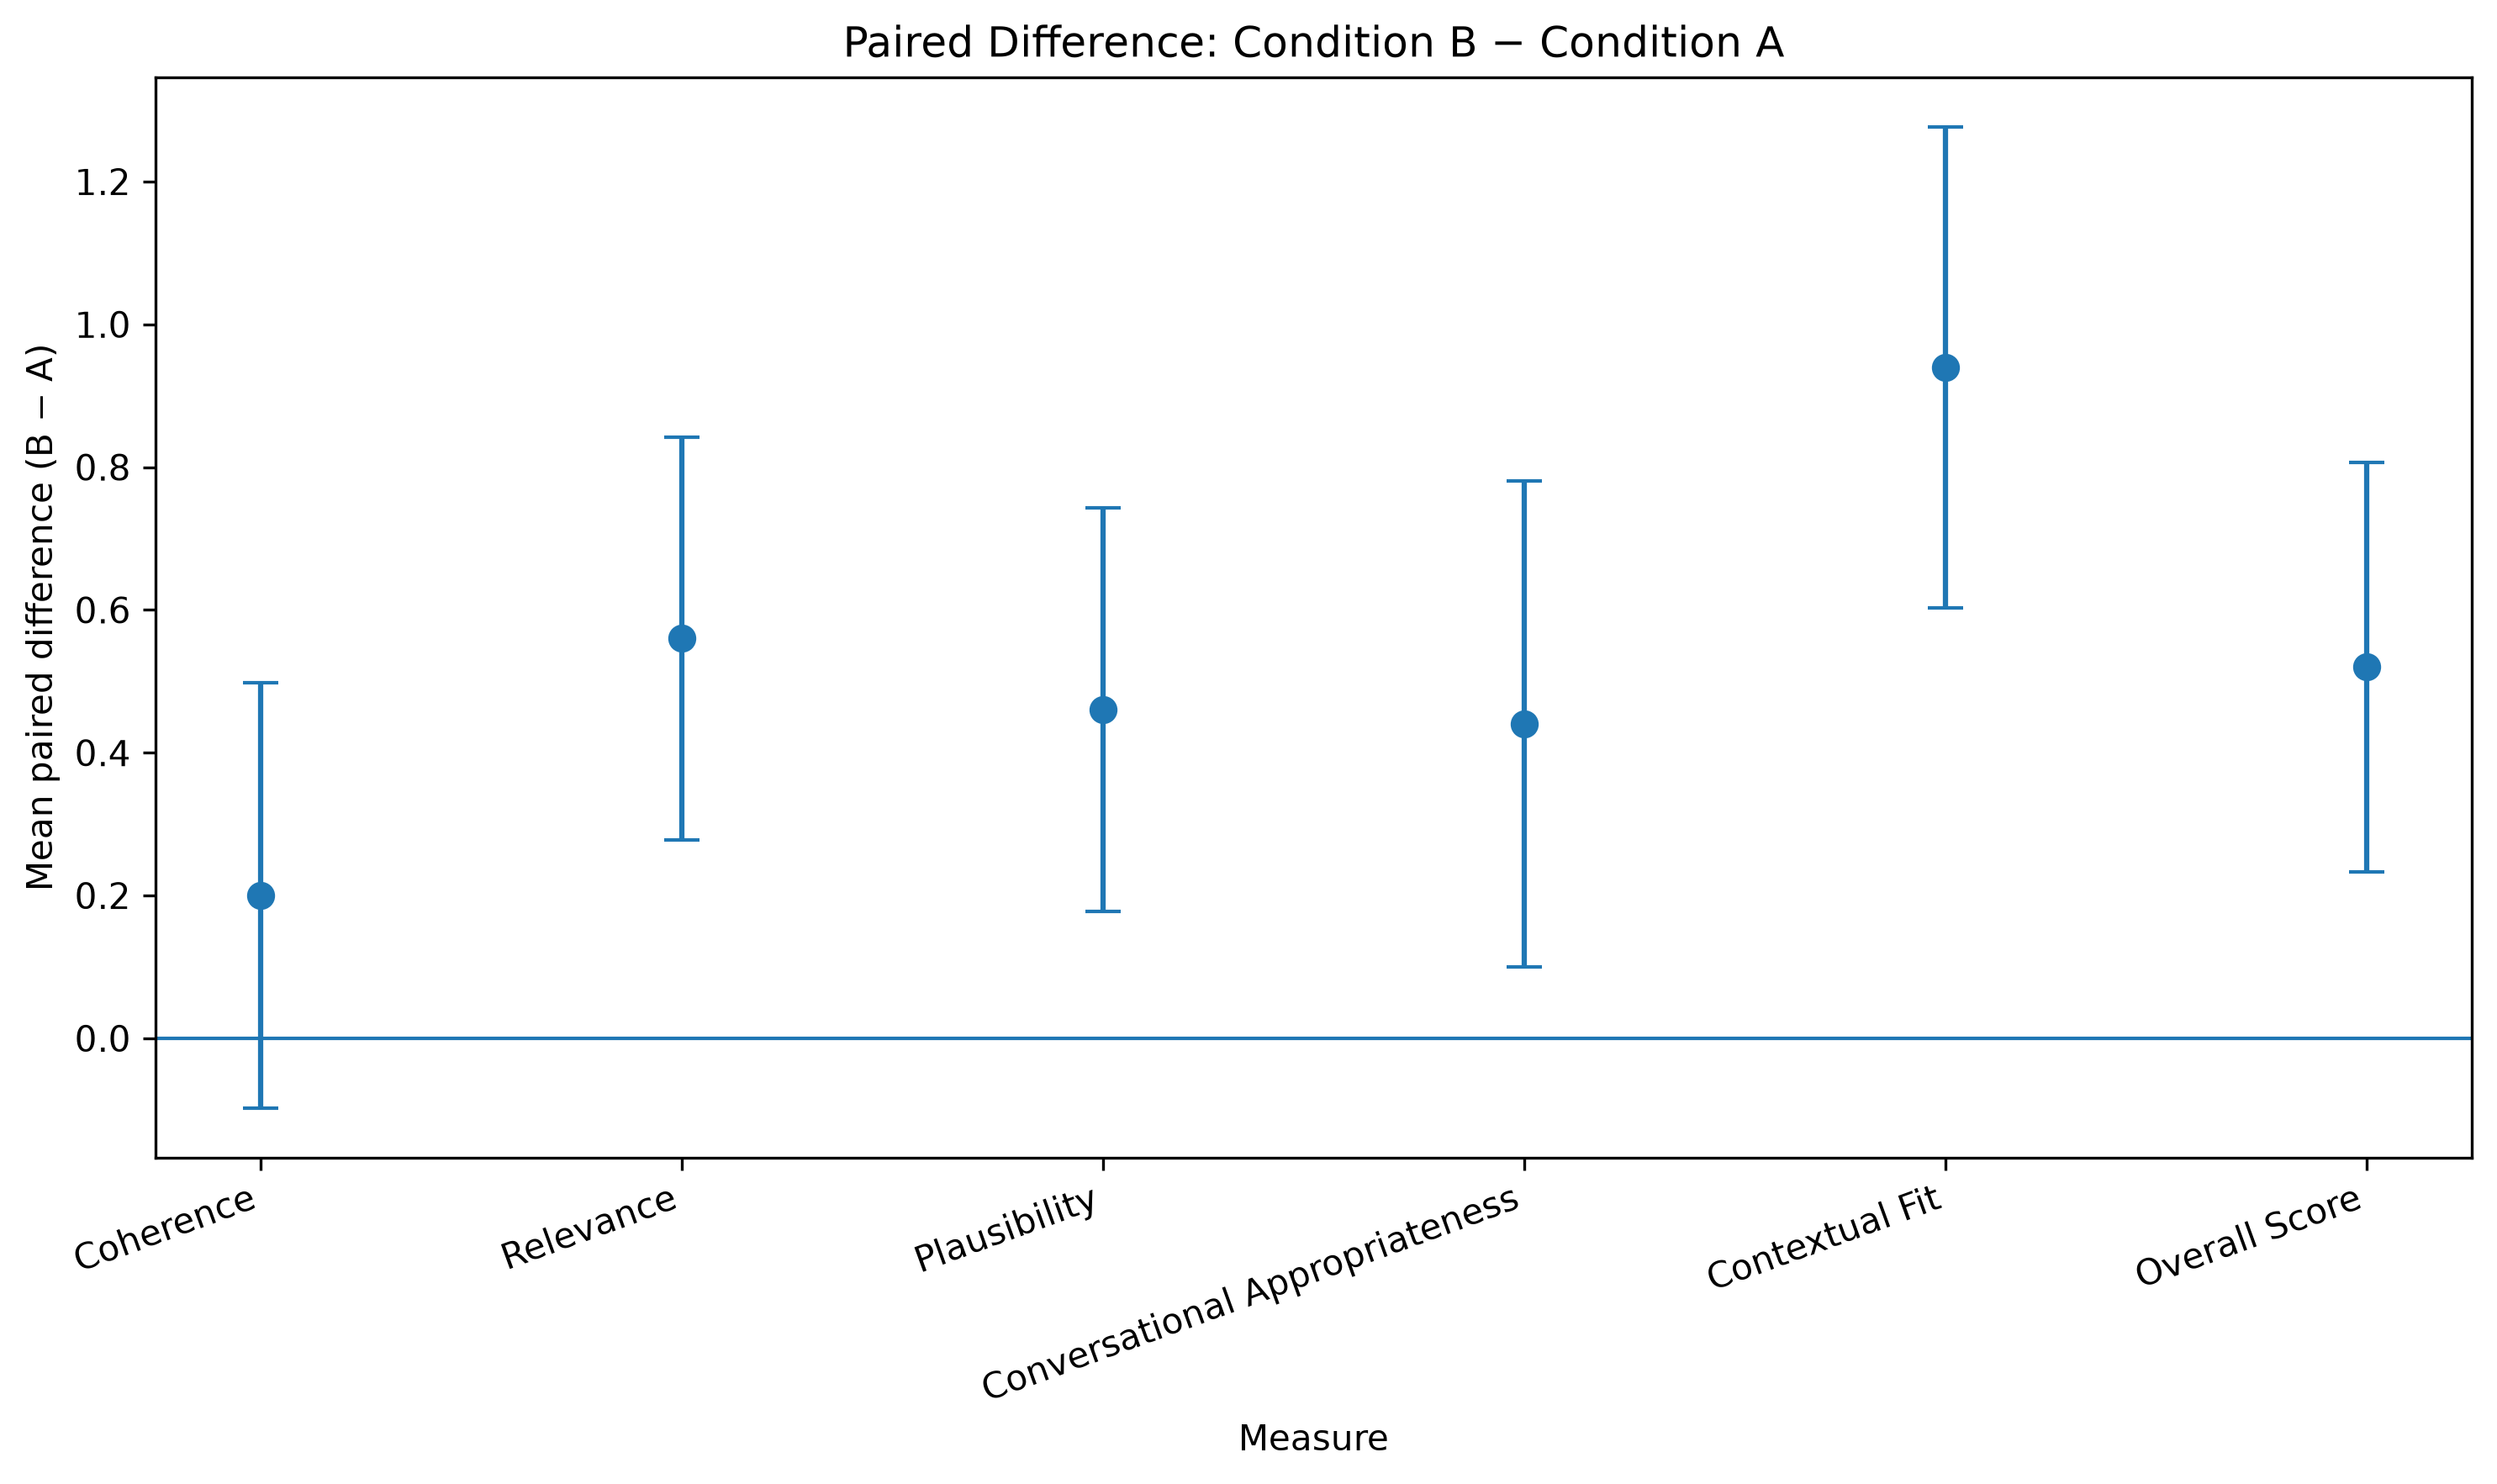

Data behind this chart, as committed beside it:
Conversation ID, A_coherence, B_coherence, B_minus_A_coherence, A_relevance, B_relevance, B_minus_A_relevance, A_plausibility, B_plausibility, B_minus_A_plausibility, A_conversational_appropriateness, B_conversational_appropriateness, B_minus_A_conversational_appropriateness, A_contextual_fit, B_contextual_fit, B_minus_A_contextual_fit, A_Overall, B_Overall, B_minus_A_Overall
9bzgsc, 5.0, 4.0, -1.0, 4.0, 3.0, -1.0, 4.0, 4.0, 0.0, 4.0, 3.0, -1.0, 3.0, 3.0, 0.0, 4.0, 3.4, -0.6
9c2b2l, 3.0, 5.0, 2.0, 3.0, 5.0, 2.0, 3.0, 5.0, 2.0, 3.0, 5.0, 2.0, 2.0, 5.0, 3.0, 2.8, 5.0, 2.2
9cm42g, 4.0, 4.0, 0.0, 4.0, 4.0, 0.0, 4.0, 3.0, -1.0, 4.0, 3.0, -1.0, 4.0, 4.0, 0.0, 4.0, 3.6, -0.4
9cs6u7, 4.0, 2.0, -2.0, 4.0, 4.0, 0.0, 4.0, 3.0, -1.0, 4.0, 2.0, -2.0, 4.0, 4.0, 0.0, 4.0, 3.0, -1.0
9ctrfg, 5.0, 5.0, 0.0, 5.0, 5.0, 0.0, 5.0, 5.0, 0.0, 5.0, 5.0, 0.0, 4.0, 5.0, 1.0, 4.8, 5.0, 0.2
9cw98c, 4.0, 5.0, 1.0, 4.0, 5.0, 1.0, 4.0, 5.0, 1.0, 4.0, 5.0, 1.0, 4.0, 5.0, 1.0, 4.0, 5.0, 1.0
9cz8n4, 4.0, 4.0, 0.0, 3.0, 4.0, 1.0, 4.0, 4.0, 0.0, 3.0, 4.0, 1.0, 2.0, 4.0, 2.0, 3.2, 4.0, 0.8
9dvqas, 3.0, 4.0, 1.0, 3.0, 4.0, 1.0, 3.0, 4.0, 1.0, 2.0, 4.0, 2.0, 3.0, 4.0, 1.0, 2.8, 4.0, 1.2
9e03od, 4.0, 5.0, 1.0, 4.0, 5.0, 1.0, 4.0, 5.0, 1.0, 4.0, 5.0, 1.0, 3.0, 4.0, 1.0, 3.8, 4.8, 1.0
9e6bp9, 4.0, 5.0, 1.0, 4.0, 5.0, 1.0, 4.0, 5.0, 1.0, 4.0, 5.0, 1.0, 4.0, 5.0, 1.0, 4.0, 5.0, 1.0
9e9usd, 4.0, 5.0, 1.0, 4.0, 5.0, 1.0, 4.0, 5.0, 1.0, 4.0, 5.0, 1.0, 3.0, 4.0, 1.0, 3.8, 4.8, 1.0
9el5e5, 5.0, 4.0, -1.0, 4.0, 4.0, 0.0, 4.0, 4.0, 0.0, 4.0, 4.0, 0.0, 4.0, 4.0, 0.0, 4.2, 4.0, -0.2
9es2dn, 4.0, 5.0, 1.0, 4.0, 5.0, 1.0, 4.0, 5.0, 1.0, 4.0, 5.0, 1.0, 4.0, 5.0, 1.0, 4.0, 5.0, 1.0
9eu3mf, 5.0, 5.0, 0.0, 4.0, 5.0, 1.0, 4.0, 5.0, 1.0, 4.0, 5.0, 1.0, 4.0, 5.0, 1.0, 4.2, 5.0, 0.8
9f1qfd, 4.0, 4.0, 0.0, 4.0, 4.0, 0.0, 4.0, 4.0, 0.0, 4.0, 4.0, 0.0, 4.0, 4.0, 0.0, 4.0, 4.0, 0.0
9f4wpa, 5.0, 5.0, 0.0, 5.0, 5.0, 0.0, 5.0, 5.0, 0.0, 5.0, 5.0, 0.0, 4.0, 5.0, 1.0, 4.8, 5.0, 0.2
9ff9y7, 5.0, 4.0, -1.0, 5.0, 4.0, -1.0, 5.0, 4.0, -1.0, 5.0, 4.0, -1.0, 5.0, 3.0, -2.0, 5.0, 3.8, -1.2
9flcm9, 4.0, 5.0, 1.0, 4.0, 5.0, 1.0, 4.0, 5.0, 1.0, 4.0, 5.0, 1.0, 4.0, 5.0, 1.0, 4.0, 5.0, 1.0
9frptq, 4.0, 5.0, 1.0, 3.0, 5.0, 2.0, 4.0, 5.0, 1.0, 4.0, 5.0, 1.0, 3.0, 5.0, 2.0, 3.6, 5.0, 1.4
9fu13t, 4.0, 5.0, 1.0, 4.0, 5.0, 1.0, 4.0, 5.0, 1.0, 4.0, 5.0, 1.0, 4.0, 5.0, 1.0, 4.0, 5.0, 1.0
9g664j, 5.0, 5.0, 0.0, 5.0, 5.0, 0.0, 4.0, 5.0, 1.0, 4.0, 5.0, 1.0, 4.0, 5.0, 1.0, 4.4, 5.0, 0.6
9g6c6s, 4.0, 5.0, 1.0, 4.0, 5.0, 1.0, 3.0, 5.0, 2.0, 3.0, 5.0, 2.0, 3.0, 5.0, 2.0, 3.4, 5.0, 1.6
9ga7rk, 4.0, 5.0, 1.0, 3.0, 5.0, 2.0, 2.0, 5.0, 3.0, 2.0, 5.0, 3.0, 2.0, 5.0, 3.0, 2.6, 5.0, 2.4
9gciku, 5.0, 5.0, 0.0, 5.0, 4.0, -1.0, 5.0, 5.0, 0.0, 5.0, 5.0, 0.0, 4.0, 4.0, 0.0, 4.8, 4.6, -0.2
9gmvf1, 4.0, 4.0, 0.0, 3.0, 4.0, 1.0, 4.0, 4.0, 0.0, 4.0, 4.0, 0.0, 2.0, 4.0, 2.0, 3.4, 4.0, 0.6
9gpngr, 4.0, 5.0, 1.0, 4.0, 5.0, 1.0, 4.0, 5.0, 1.0, 4.0, 5.0, 1.0, 3.0, 4.0, 1.0, 3.8, 4.8, 1.0
9guiia, 4.0, 2.0, -2.0, 4.0, 4.0, 0.0, 4.0, 3.0, -1.0, 4.0, 2.0, -2.0, 3.0, 4.0, 1.0, 3.8, 3.0, -0.8
9gy2le, 5.0, 5.0, 0.0, 5.0, 5.0, 0.0, 5.0, 5.0, 0.0, 5.0, 5.0, 0.0, 4.0, 5.0, 1.0, 4.8, 5.0, 0.2
9h343n, 5.0, 5.0, 0.0, 5.0, 5.0, 0.0, 5.0, 5.0, 0.0, 5.0, 5.0, 0.0, 5.0, 5.0, 0.0, 5.0, 5.0, 0.0
9h6edx, 4.0, 4.0, 0.0, 3.0, 4.0, 1.0, 4.0, 4.0, 0.0, 3.0, 4.0, 1.0, 3.0, 4.0, 1.0, 3.4, 4.0, 0.6
9h83te, 5.0, 3.0, -2.0, 5.0, 3.0, -2.0, 5.0, 3.0, -2.0, 5.0, 3.0, -2.0, 4.0, 3.0, -1.0, 4.8, 3.0, -1.8
9hfibd, 3.0, 3.0, 0.0, 4.0, 4.0, 0.0, 3.0, 3.0, 0.0, 3.0, 3.0, 0.0, 4.0, 3.0, -1.0, 3.4, 3.2, -0.2
9hptpw, 3.0, 3.0, 0.0, 4.0, 4.0, 0.0, 3.0, 3.0, 0.0, 3.0, 3.0, 0.0, 4.0, 4.0, 0.0, 3.4, 3.4, 0.0
9hrh82, 5.0, 5.0, 0.0, 5.0, 5.0, 0.0, 5.0, 5.0, 0.0, 5.0, 5.0, 0.0, 4.0, 5.0, 1.0, 4.8, 5.0, 0.2
9i5u2e, 5.0, 3.0, -2.0, 5.0, 4.0, -1.0, 5.0, 4.0, -1.0, 5.0, 3.0, -2.0, 5.0, 4.0, -1.0, 5.0, 3.6, -1.4
9ic1pf, 4.0, 5.0, 1.0, 3.0, 5.0, 2.0, 4.0, 5.0, 1.0, 4.0, 5.0, 1.0, 2.0, 4.0, 2.0, 3.4, 4.8, 1.4
9ih9pe, 5.0, 5.0, 0.0, 5.0, 5.0, 0.0, 5.0, 5.0, 0.0, 5.0, 5.0, 0.0, 5.0, 5.0, 0.0, 5.0, 5.0, 0.0
9iiano, 4.0, 5.0, 1.0, 4.0, 5.0, 1.0, 4.0, 5.0, 1.0, 4.0, 5.0, 1.0, 3.0, 5.0, 2.0, 3.8, 5.0, 1.2
9iix20, 4.0, 4.0, 0.0, 3.0, 4.0, 1.0, 3.0, 4.0, 1.0, 3.0, 4.0, 1.0, 2.0, 4.0, 2.0, 3.0, 4.0, 1.0
9ikuhq, 5.0, 3.0, -2.0, 5.0, 4.0, -1.0, 5.0, 4.0, -1.0, 5.0, 3.0, -2.0, 5.0, 4.0, -1.0, 5.0, 3.6, -1.4
9itx1t, 4.0, 4.0, 0.0, 4.0, 4.0, 0.0, 4.0, 4.0, 0.0, 4.0, 4.0, 0.0, 4.0, 4.0, 0.0, 4.0, 4.0, 0.0
9iuj7e, 4.0, 5.0, 1.0, 3.0, 5.0, 2.0, 4.0, 5.0, 1.0, 3.0, 5.0, 2.0, 2.0, 5.0, 3.0, 3.2, 5.0, 1.8
9j2en2, 5.0, 5.0, 0.0, 5.0, 5.0, 0.0, 5.0, 5.0, 0.0, 5.0, 5.0, 0.0, 5.0, 5.0, 0.0, 5.0, 5.0, 0.0
9j7hqs, 5.0, 5.0, 0.0, 5.0, 5.0, 0.0, 5.0, 5.0, 0.0, 5.0, 5.0, 0.0, 5.0, 5.0, 0.0, 5.0, 5.0, 0.0
9jem8g, 4.0, 4.0, 0.0, 4.0, 4.0, 0.0, 4.0, 4.0, 0.0, 4.0, 4.0, 0.0, 3.0, 4.0, 1.0, 3.8, 4.0, 0.2
9jgml1, 4.0, 5.0, 1.0, 3.0, 5.0, 2.0, 4.0, 5.0, 1.0, 4.0, 5.0, 1.0, 2.0, 5.0, 3.0, 3.4, 5.0, 1.6
9jhyoj, 2.0, 5.0, 3.0, 2.0, 5.0, 3.0, 2.0, 5.0, 3.0, 2.0, 5.0, 3.0, 2.0, 5.0, 3.0, 2.0, 5.0, 3.0
9js2im, 5.0, 5.0, 0.0, 4.0, 5.0, 1.0, 4.0, 5.0, 1.0, 4.0, 5.0, 1.0, 2.0, 5.0, 3.0, 3.8, 5.0, 1.2
9k06va, 3.0, 5.0, 2.0, 3.0, 5.0, 2.0, 3.0, 5.0, 2.0, 3.0, 5.0, 2.0, 3.0, 5.0, 2.0, 3.0, 5.0, 2.0
9k0m0n, 5.0, 5.0, 0.0, 4.0, 5.0, 1.0, 4.0, 5.0, 1.0, 4.0, 5.0, 1.0, 3.0, 4.0, 1.0, 4.0, 4.8, 0.8
